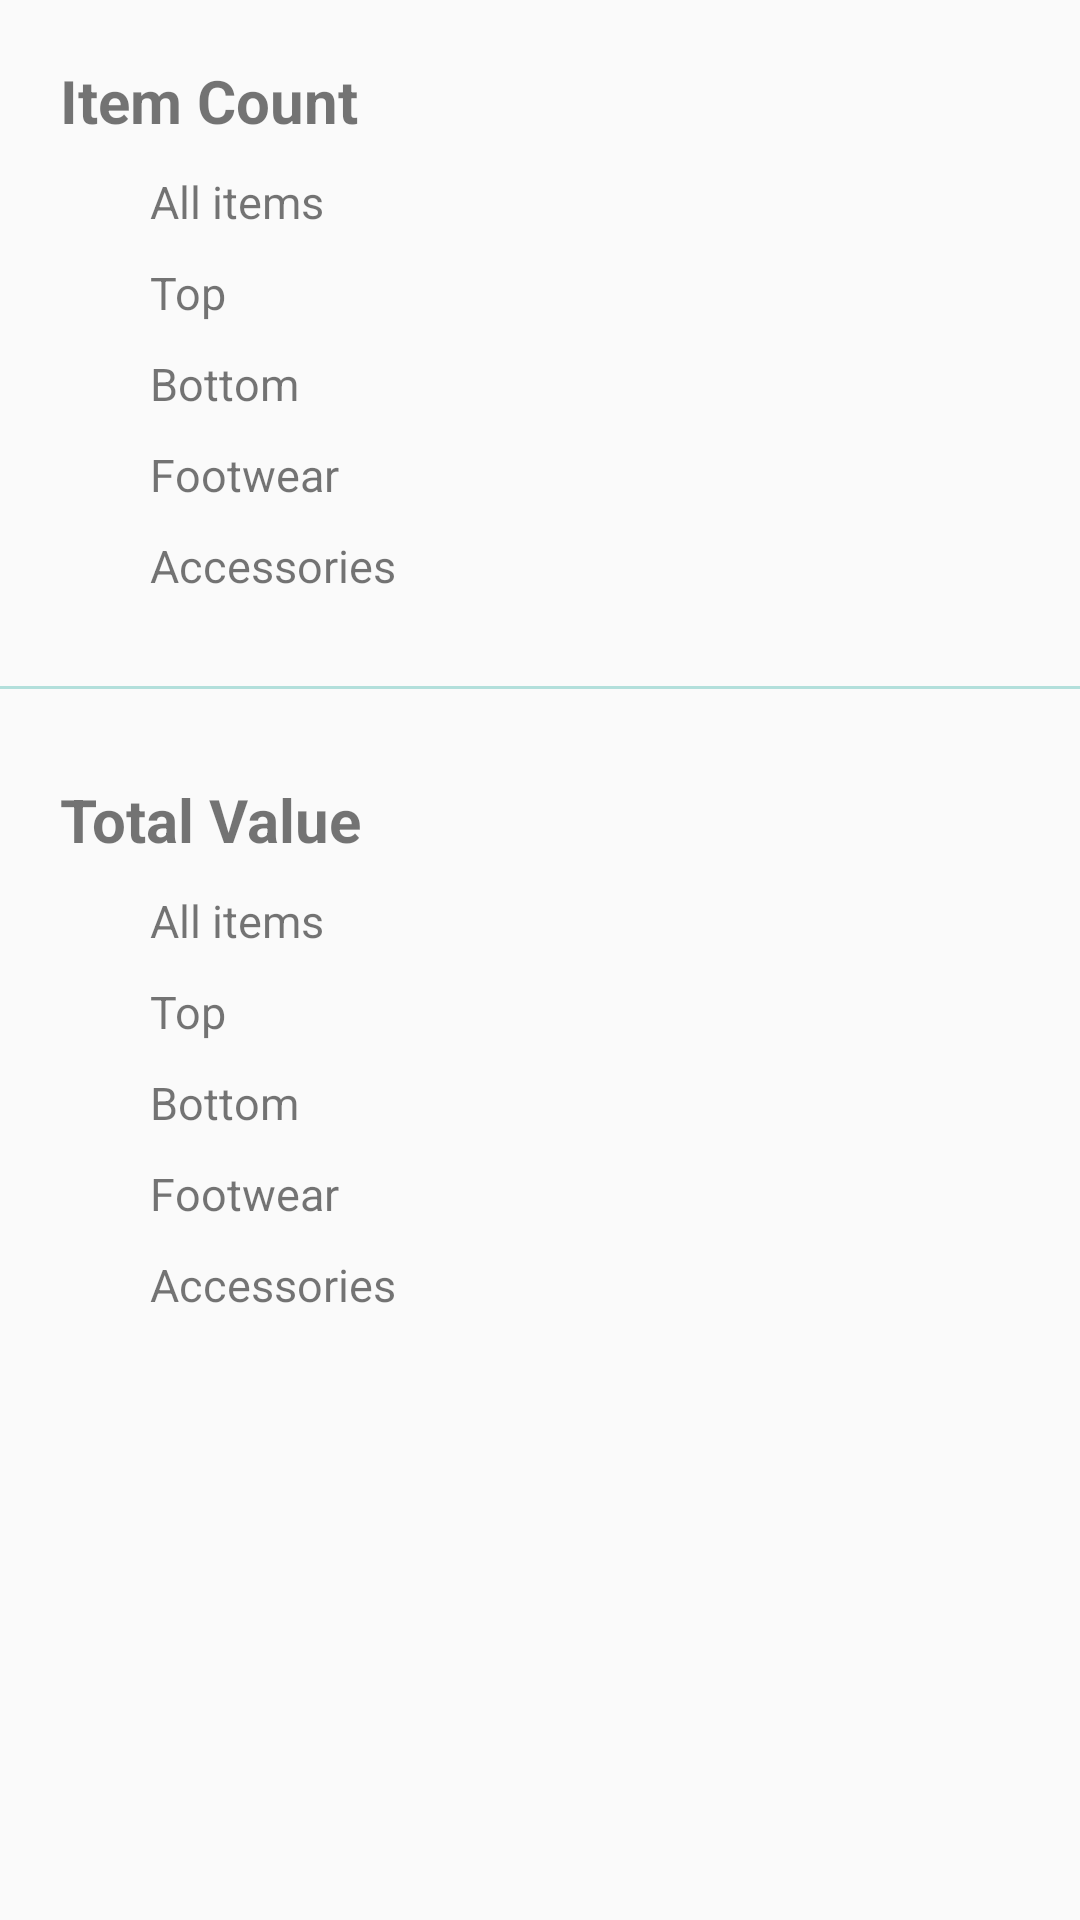

Reconstruct the res/layout file that produces this screen, plus the resources it refers to.
<!-- AndroidManifest.xml: application theme AppTheme -->
<!-- res/layout/fragment_statistics.xml -->
<?xml version="1.0" encoding="utf-8"?>
<LinearLayout xmlns:android="http://schemas.android.com/apk/res/android"
    android:layout_width="match_parent"
    android:layout_height="match_parent"
    android:layout_margin="20dp"
    android:orientation="vertical">

    <TextView
        android:text="@string/itemcount"
        android:textSize="20sp"
        android:textStyle="bold"
        android:layout_marginTop="20dp"
        android:layout_marginLeft="20dp"
        android:layout_width="match_parent"
        android:layout_height="wrap_content" />

    <LinearLayout
        android:orientation="horizontal"
        android:layout_width="match_parent"
        android:layout_height="wrap_content">

        <LinearLayout
            android:orientation="vertical"
            android:layout_marginLeft="50dp"
            android:layout_width="wrap_content"
            android:layout_height="wrap_content">

            <TextView
                android:text="@string/allitems"
                android:textSize="15sp"
                android:layout_marginTop="10dp"
                android:layout_width="wrap_content"
                android:layout_height="wrap_content" />

            <TextView
                android:text="@string/top"
                android:textSize="15sp"
                android:layout_marginTop="10dp"
                android:layout_width="wrap_content"
                android:layout_height="wrap_content" />

            <TextView
                android:text="@string/bottom"
                android:textSize="15sp"
                android:layout_marginTop="10dp"
                android:layout_width="wrap_content"
                android:layout_height="wrap_content" />

            <TextView
                android:text="@string/footwear"
                android:textSize="15sp"
                android:layout_marginTop="10dp"
                android:layout_width="wrap_content"
                    android:layout_height="wrap_content" />

            <TextView
                android:text="@string/accessories"
                android:textSize="15sp"
                android:layout_marginTop="10dp"
                android:layout_width="wrap_content"
                android:layout_height="wrap_content" />

        </LinearLayout>

        <LinearLayout
            android:orientation="vertical"
            android:gravity="right"
            android:layout_marginLeft="50dp"
            android:layout_width="wrap_content"
            android:layout_height="wrap_content">

            <TextView
                android:id="@+id/tv_itemcount"
                android:textSize="15sp"
                android:layout_marginTop="10dp"
                android:layout_width="wrap_content"
                android:layout_height="wrap_content" />

            <TextView
                android:id="@+id/tv_topcount"
                android:textSize="15sp"
                android:layout_marginTop="10dp"
                android:layout_width="wrap_content"
                android:layout_height="wrap_content" />

            <TextView
                android:id="@+id/tv_bottomcount"
                android:textSize="15sp"
                android:layout_marginTop="10dp"
                android:layout_width="wrap_content"
                android:layout_height="wrap_content" />

            <TextView
                android:id="@+id/tv_footwearcount"
                android:textSize="15sp"
                android:layout_marginTop="10dp"
                android:layout_width="wrap_content"
                android:layout_height="wrap_content" />

            <TextView
                android:id="@+id/tv_accesscount"
                android:textSize="15sp"
                android:layout_marginTop="10dp"
                android:layout_width="wrap_content"
                android:layout_height="wrap_content" />

        </LinearLayout>
    </LinearLayout>

    <View
        android:layout_marginTop="30dp"
        android:layout_marginBottom="10dp"
        android:layout_width="match_parent"
        android:layout_height="1dp"
        android:background="@color/colorPrimaryLightest" />

    <TextView
        android:text="@string/totalvalue"
        android:textSize="20sp"
        android:textStyle="bold"
        android:layout_marginTop="20dp"
        android:layout_marginLeft="20dp"
        android:layout_width="match_parent"
        android:layout_height="wrap_content" />

    <LinearLayout
        android:orientation="horizontal"
        android:layout_width="match_parent"
        android:layout_height="wrap_content">

        <LinearLayout
            android:orientation="vertical"
            android:layout_marginLeft="50dp"
            android:layout_width="wrap_content"
            android:layout_height="wrap_content">

            <TextView
                android:text="@string/allitems"
                android:textSize="15sp"
                android:layout_marginTop="10dp"
                android:layout_width="wrap_content"
                android:layout_height="wrap_content" />

            <TextView
                android:text="@string/top"
                android:textSize="15sp"
                android:layout_marginTop="10dp"
                android:layout_width="wrap_content"
                android:layout_height="wrap_content" />

            <TextView
                android:text="@string/bottom"
                android:textSize="15sp"
                android:layout_marginTop="10dp"
                android:layout_width="wrap_content"
                android:layout_height="wrap_content" />

            <TextView
                android:text="@string/footwear"
                android:textSize="15sp"
                android:layout_marginTop="10dp"
                android:layout_width="wrap_content"
                android:layout_height="wrap_content" />

            <TextView
                android:text="@string/accessories"
                android:textSize="15sp"
                android:layout_marginTop="10dp"
                android:layout_width="wrap_content"
                android:layout_height="wrap_content" />

        </LinearLayout>

        <LinearLayout
            android:orientation="vertical"
            android:gravity="right"
            android:layout_marginLeft="50dp"
            android:layout_width="wrap_content"
            android:layout_height="wrap_content">

            <TextView
                android:id="@+id/tv_itemvalue"
                android:textSize="15sp"
                android:layout_marginTop="10dp"
                android:layout_width="wrap_content"
                android:layout_height="wrap_content" />

            <TextView
                android:id="@+id/tv_topvalue"
                android:textSize="15sp"
                android:layout_marginTop="10dp"
                android:layout_width="wrap_content"
                android:layout_height="wrap_content" />

            <TextView
                android:id="@+id/tv_bottomvalue"
                android:textSize="15sp"
                android:layout_marginTop="10dp"
                android:layout_width="wrap_content"
                android:layout_height="wrap_content" />

            <TextView
                android:id="@+id/tv_footwearvalue"
                android:textSize="15sp"
                android:layout_marginTop="10dp"
                android:layout_width="wrap_content"
                android:layout_height="wrap_content" />

            <TextView
                android:id="@+id/tv_accessvalue"
                android:textSize="15sp"
                android:layout_marginTop="10dp"
                android:layout_width="wrap_content"
                android:layout_height="wrap_content" />

        </LinearLayout>
    </LinearLayout>

</LinearLayout>
<!-- resources referenced by this layout -->
<resources>
  <color name="colorPrimaryLightest">#B2DFDB</color>
  <string name="accessories">Accessories</string>
  <string name="allitems">All items</string>
  <string name="bottom">Bottom</string>
  <string name="footwear">Footwear</string>
  <string name="itemcount">Item Count</string>
  <string name="top">Top</string>
  <string name="totalvalue">Total Value</string>
  <style name="AppTheme" parent="Theme.AppCompat.Light.NoActionBar">
          <item name="colorPrimary">@color/colorPrimary</item>
          <item name="colorPrimaryDark">@color/colorPrimaryDark</item>
          <item name="colorAccent">@color/colorAccent</item>
      </style>
  <color name="colorPrimary">#009688</color>
  <color name="colorPrimaryDark">#00695C</color>
  <color name="colorAccent">#00BFA5</color>
</resources>
